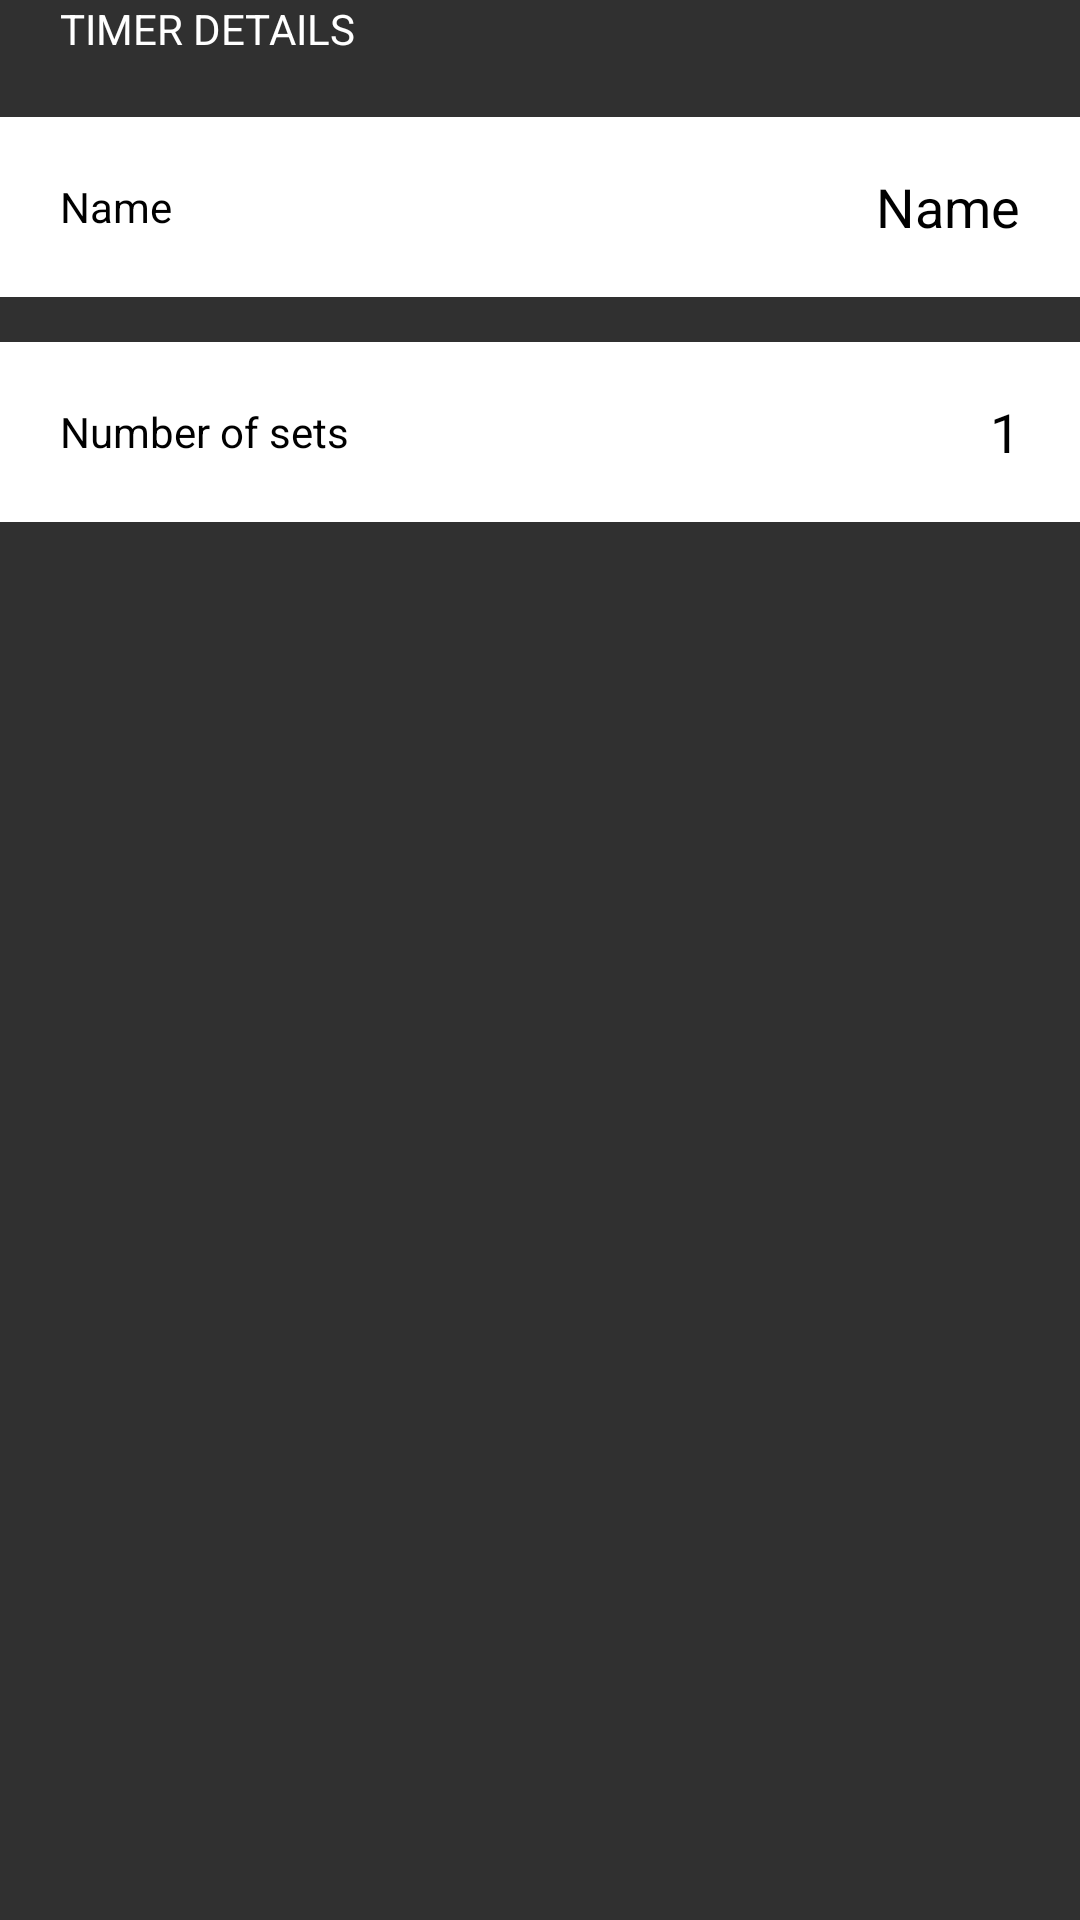

Reconstruct the res/layout file that produces this screen, plus the resources it refers to.
<!-- AndroidManifest.xml: application theme Theme.Design.NoActionBar -->
<!-- res/layout/timer_details.xml -->
<?xml version="1.0" encoding="utf-8"?>
<LinearLayout xmlns:android="http://schemas.android.com/apk/res/android"
    android:id="@+id/layoutTimerDetails"
    android:layout_width="match_parent"
    android:layout_height="wrap_content"
    android:layout_margin="@dimen/activity_vertical_margin"
    android:orientation="vertical" >

    <TextView
        android:id="@+id/txtTimerDetails"
        android:layout_width="wrap_content"
        android:layout_height="wrap_content"
        android:layout_marginLeft="20dp"
        android:text="@string/timer_details"
        android:textColor="@android:color/white"
        android:textSize="@dimen/title_text" />

    <RelativeLayout
        android:id="@+id/layoutTimerName"
        android:layout_width="match_parent"
        android:layout_height="60dp"
        android:layout_marginTop="20dp"
        android:background="@color/white"
        android:orientation="vertical" >

        <TextView
            android:id="@+id/txtName"
            android:layout_width="wrap_content"
            android:layout_height="wrap_content"
            android:layout_alignParentLeft="true"
            android:layout_centerVertical="true"
            android:layout_marginLeft="20dp"
            android:text="@string/name"
            android:textColor="@color/black"
            android:textSize="@dimen/title_text" />

        <EditText
            android:id="@+id/edtTimerName"
            android:layout_width="match_parent"
            android:layout_height="match_parent"
            android:layout_alignParentEnd="true"
            android:layout_centerVertical="true"
            android:layout_marginStart="200dp"
            android:layout_marginEnd="20dp"
            android:background="@android:color/transparent"
            android:gravity="right|center_vertical"
            android:inputType="text"
            android:text="@string/name"
            android:textColor="@color/black"
            android:textSize="@dimen/title_text" />
    </RelativeLayout>

    <RelativeLayout
        android:id="@+id/layoutTimerSets"
        android:layout_width="match_parent"
        android:layout_height="60dp"
        android:layout_marginTop="15dp"
        android:background="@color/white"
        android:orientation="vertical" >

        <TextView
            android:id="@+id/txtSets"
            android:layout_width="wrap_content"
            android:layout_height="wrap_content"
            android:layout_alignParentLeft="true"
            android:layout_centerVertical="true"
            android:layout_marginLeft="20dp"
            android:text="@string/number_of_sets"
            android:textColor="@color/black"
            android:textSize="@dimen/title_text" />

        <EditText
            android:id="@+id/edtTimerSets"
            android:layout_width="match_parent"
            android:layout_height="match_parent"
            android:layout_alignParentRight="true"
            android:layout_centerVertical="true"
            android:layout_marginLeft="10dp"
            android:layout_marginRight="20dp"
            android:layout_toRightOf="@+id/txtSets"
            android:background="@android:color/transparent"
            android:gravity="right|center_vertical"
            android:inputType="number"
            android:maxLength="3"
            android:text="@string/default_sets"
            android:textColor="@color/black"
            android:textSize="@dimen/title_text" />
    </RelativeLayout>

</LinearLayout>
<!-- resources referenced by this layout -->
<resources>
  <string name="default_sets">1</string>
  <string name="name">Name</string>
  <string name="number_of_sets">Number of sets</string>
  <string name="timer_details">TIMER DETAILS</string>
  <!-- not gathered from this repository: default colours our renderer supplied (Android Studio template values) -->
  <color name="black">#FF000000</color>
  <color name="white">#FFFFFFFF</color>
</resources>
